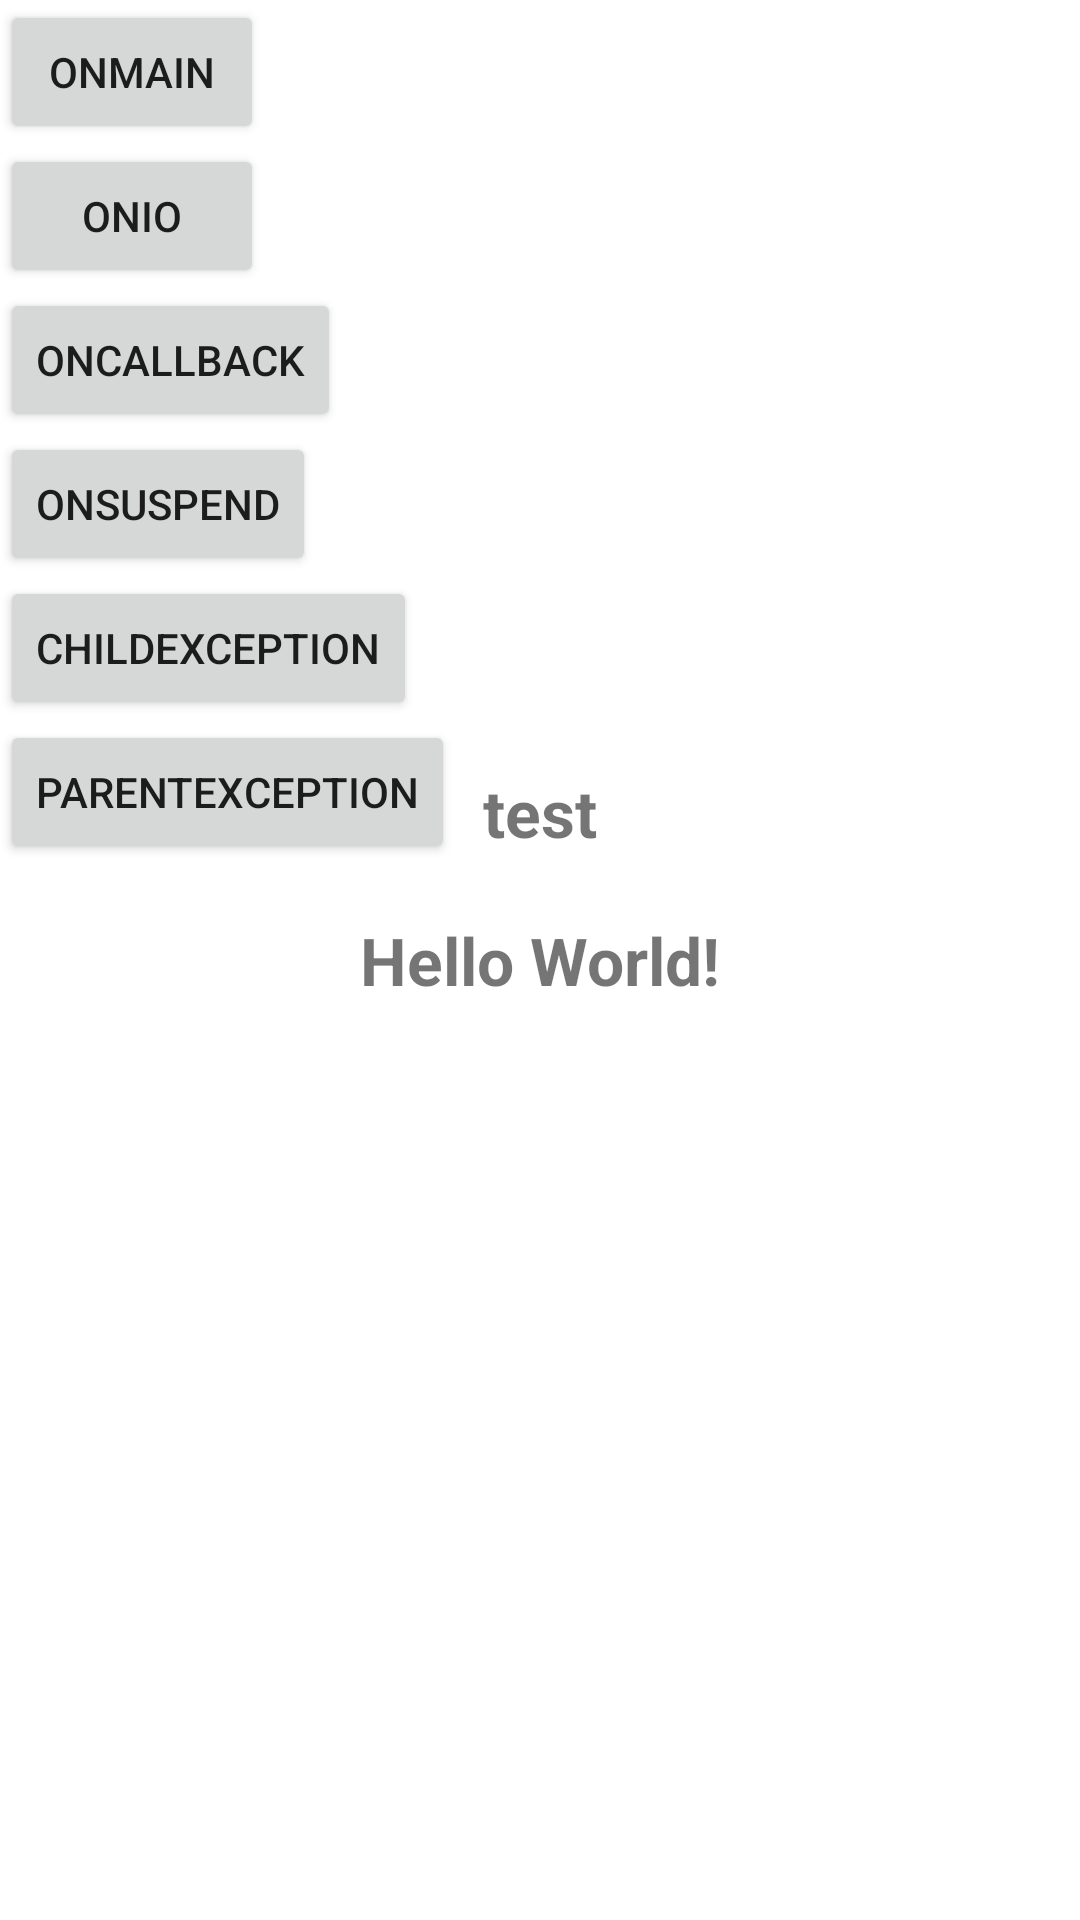

The Android layout XML behind this screen, and the referenced resources:
<!-- AndroidManifest.xml: application theme Theme.CorutinesDemo -->
<!-- res/layout/activity_main.xml -->
<?xml version="1.0" encoding="utf-8"?>
<androidx.constraintlayout.widget.ConstraintLayout xmlns:android="http://schemas.android.com/apk/res/android"
    xmlns:app="http://schemas.android.com/apk/res-auto"
    xmlns:tools="http://schemas.android.com/tools"
    android:layout_width="match_parent"
    android:layout_height="match_parent"
    tools:context=".MainActivity">

    <TextView
        android:id="@+id/timer"
        android:layout_width="wrap_content"
        android:layout_height="wrap_content"
        android:layout_margin="20dp"
        android:text="test"
        android:textSize="22sp"
        android:textStyle="bold"
        app:layout_constraintBottom_toTopOf="@id/mainText"
        app:layout_constraintLeft_toLeftOf="parent"
        app:layout_constraintRight_toRightOf="parent" />

    <TextView
        android:id="@+id/mainText"
        android:layout_width="wrap_content"
        android:layout_height="wrap_content"
        android:text="Hello World!"
        android:textSize="22sp"
        android:textStyle="bold"
        app:layout_constraintBottom_toBottomOf="parent"
        app:layout_constraintLeft_toLeftOf="parent"
        app:layout_constraintRight_toRightOf="parent"
        app:layout_constraintTop_toTopOf="parent" />


    <androidx.appcompat.widget.AppCompatButton
        android:id="@+id/coroutineOnMainThread"
        android:layout_width="wrap_content"
        android:layout_height="wrap_content"
        android:text="onMain"
        app:layout_constraintLeft_toLeftOf="parent"
        app:layout_constraintTop_toTopOf="parent" />


    <androidx.appcompat.widget.AppCompatButton
        android:id="@+id/coroutineOnIOThread"
        android:layout_width="wrap_content"
        android:layout_height="wrap_content"
        android:text="onIO"
        app:layout_constraintLeft_toLeftOf="parent"
        app:layout_constraintTop_toBottomOf="@id/coroutineOnMainThread" />


    <androidx.appcompat.widget.AppCompatButton
        android:id="@+id/coroutineCallback"
        android:layout_width="wrap_content"
        android:layout_height="wrap_content"
        android:text="onCallback"
        app:layout_constraintLeft_toLeftOf="parent"
        app:layout_constraintTop_toBottomOf="@id/coroutineOnIOThread" />


    <androidx.appcompat.widget.AppCompatButton
        android:id="@+id/coroutineSuspend"
        android:layout_width="wrap_content"
        android:layout_height="wrap_content"
        android:text="onSuspend"
        app:layout_constraintLeft_toLeftOf="parent"
        app:layout_constraintTop_toBottomOf="@id/coroutineCallback" />

    <androidx.appcompat.widget.AppCompatButton
        android:id="@+id/coroutineChildException"
        android:layout_width="wrap_content"
        android:layout_height="wrap_content"
        android:text="childException"
        app:layout_constraintLeft_toLeftOf="parent"
        app:layout_constraintTop_toBottomOf="@id/coroutineSuspend" />

    <androidx.appcompat.widget.AppCompatButton
        android:id="@+id/coroutineParentException"
        android:layout_width="wrap_content"
        android:layout_height="wrap_content"
        android:text="ParentException"
        app:layout_constraintLeft_toLeftOf="parent"
        app:layout_constraintTop_toBottomOf="@id/coroutineChildException" />


</androidx.constraintlayout.widget.ConstraintLayout>
<!-- resources referenced by this layout -->
<resources>
  <style name="Theme.CorutinesDemo" parent="Theme.MaterialComponents.DayNight.DarkActionBar">
          
          <item name="colorPrimary">@color/purple_500</item>
          <item name="colorPrimaryVariant">@color/purple_700</item>
          <item name="colorOnPrimary">@color/white</item>
          
          <item name="colorSecondary">@color/teal_200</item>
          <item name="colorSecondaryVariant">@color/teal_700</item>
          <item name="colorOnSecondary">@color/black</item>
          
          <item name="android:statusBarColor" tools:targetApi="l">?attr/colorPrimaryVariant</item>
          
      </style>
  <!-- not gathered from this repository: default colours our renderer supplied (Android Studio template values) -->
  <color name="purple_500">#FF6200EE</color>
  <color name="purple_700">#FF3700B3</color>
  <color name="teal_200">#FF03DAC5</color>
  <color name="teal_700">#FF018786</color>
  <color name="black">#FF000000</color>
  <color name="white">#FFFFFFFF</color>
</resources>
